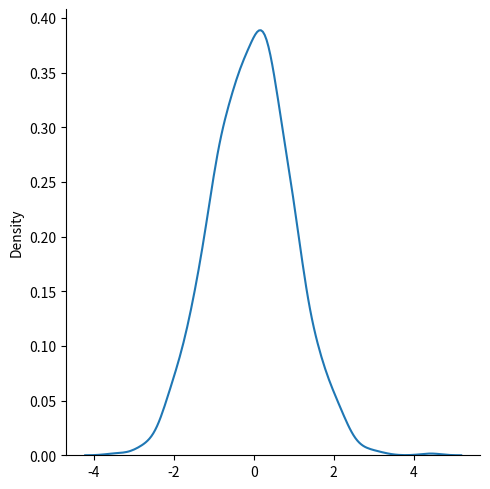

Generate this figure with matplotlib:
# normal(Gaussian) Distribution
# it is also called the gaussian distribution oater the german mathematician carl friedrich gauss

# It fits the probability distribution of many events, eg. IQ Scores, Heartbeat etc.

# Use the random.normal() method to get a Normal Data Distribution.

# it has three parameters

# loc - (Mean) where the peak of the bell exists.

# scale - (Standard Deviation) how flat the graph distribution should   

# size - the shape of the returned array


from numpy import random

x= random.normal(size = (2,3))
print(x)


# generate a random normal distribution of size 2*3 with mean at 1 and standard deviation of 2

x1 = random.normal(loc = 1, scale = 2, size = (2,3))
print(x1)


# visualzation of normal distribution 
import matplotlib.pyplot as plt
import seaborn as sns

sns.displot(random.normal(size =1000), kind="kde")
plt.show()
